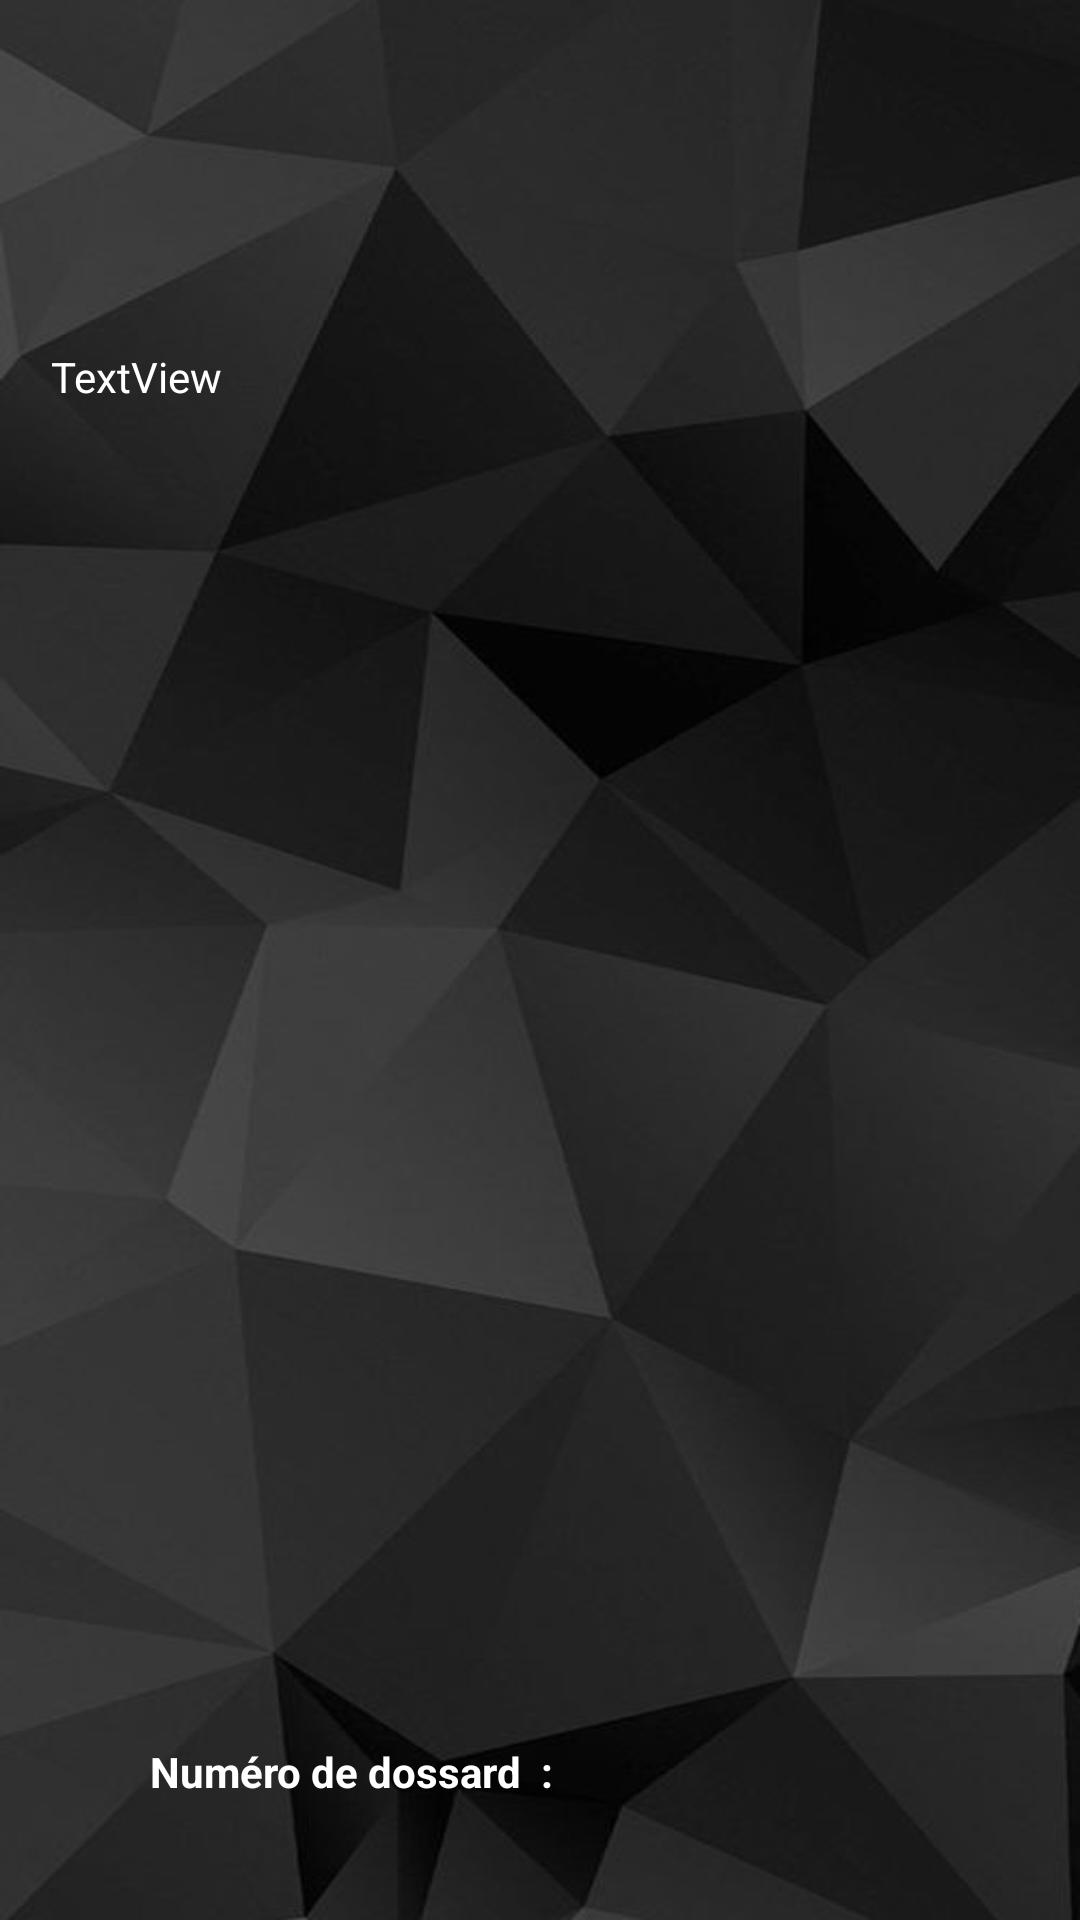

Here is an Android app screen rendered from its layout file. Give the layout XML and the strings, colors and styles it references.
<!-- AndroidManifest.xml: application theme Theme.TrailGO -->
<!-- res/layout/activity_main.xml -->
<?xml version="1.0" encoding="utf-8"?>
<androidx.constraintlayout.widget.ConstraintLayout xmlns:android="http://schemas.android.com/apk/res/android"
    xmlns:app="http://schemas.android.com/apk/res-auto"
    xmlns:tools="http://schemas.android.com/tools"
    android:id="@+id/rep"
    android:layout_width="match_parent"
    android:layout_height="match_parent"
    android:background="@drawable/fond"
    >


    <EditText
        android:id="@+id/etRequete"
        android:layout_width="0dp"
        android:layout_height="30dp"
        android:layout_marginTop="36dp"
        android:textColor="#00FBFBFB"
        android:textColorHint="#00FFFFFF"
        android:textSize="20sp"
        android:visibility="invisible"
        app:layout_constraintStart_toStartOf="parent"
        app:layout_constraintTop_toTopOf="parent"
        tools:visibility="invisible" />

    <Button
        android:id="@+id/button2"
        style="?android:attr/borderlessButtonStyle"
        android:layout_width="327dp"
        android:layout_height="339dp"
        android:layout_margin="20dp"
        android:layout_marginStart="4dp"
        android:layout_marginEnd="14dp"
        android:backgroundTint="#00FFFFFF"
        android:onClick="check"
        android:textColor="#FFFFFF"
        android:textSize="20sp"
        app:icon="@drawable/go"
        app:iconTint="#FFFFFF"
        app:layout_constraintBottom_toBottomOf="parent"
        app:layout_constraintEnd_toEndOf="parent"
        app:layout_constraintHorizontal_bias="0.696"
        app:layout_constraintStart_toStartOf="parent"
        app:layout_constraintTop_toTopOf="parent"
        app:rippleColor="#FFFFFF" />

    <TextView
        android:id="@+id/tvReponse"
        android:layout_width="32dp"
        android:layout_height="6dp"
        android:layout_marginStart="50dp"
        android:layout_marginTop="484dp"
        android:background="#00EEEEFF"
        android:padding="10dp"
        android:textColor="#FF5722"
        android:textSize="20sp"
        app:layout_constraintStart_toStartOf="parent"
        app:layout_constraintTop_toTopOf="parent" />

    <Button
        android:id="@+id/button"
        style="?android:attr/borderlessButtonStyle"
        android:layout_width="62dp"
        android:layout_height="57dp"
        android:layout_marginTop="16dp"
        android:layout_marginEnd="20dp"
        android:backgroundTint="#00FFFFFF"
        android:gravity="clip_horizontal|center"
        android:onClick="info"
        android:textAlignment="center"
        android:textColor="#FFFFFF"
        app:icon="@drawable/info"
        app:iconTint="#FFFFFF"
        app:layout_constraintEnd_toEndOf="parent"
        app:layout_constraintTop_toTopOf="parent" />

    <TextView
        android:id="@+id/num_dossard"
        android:layout_width="wrap_content"
        android:layout_height="wrap_content"
        android:layout_marginStart="5dp"
        android:layout_marginBottom="40dp"
        android:text=" "
        android:textColor="#FFFFFF"
        android:textStyle="bold"
        app:layout_constraintBottom_toBottomOf="parent"
        app:layout_constraintStart_toEndOf="@+id/textView2"
        tools:text=" "
        tools:visibility="visible" />

    <TextView
        android:id="@+id/textView2"
        android:layout_width="wrap_content"
        android:layout_height="wrap_content"
        android:layout_marginStart="50dp"
        android:layout_marginBottom="40dp"
        android:text="Numéro de dossard  :"
        android:textColor="#FFFFFF"
        android:textStyle="bold"
        app:layout_constraintBottom_toBottomOf="parent"
        app:layout_constraintStart_toStartOf="parent" />

    <Button
        android:id="@+id/ip"
        style="?android:attr/borderlessButtonStyle"
        android:layout_width="78dp"
        android:layout_height="64dp"
        android:layout_marginTop="10dp"
        android:layout_marginEnd="3dp"
        android:backgroundTint="#00FFFFFF"
        android:onClick="ip"
        android:textColor="#00FFFFFF"
        app:icon="@drawable/settings"
        app:iconTint="#FFFFFF"
        app:layout_constraintEnd_toEndOf="parent"
        app:layout_constraintTop_toBottomOf="@+id/button" />

    <TextView
        android:id="@+id/test"
        android:layout_width="wrap_content"
        android:layout_height="wrap_content"
        android:layout_marginStart="17dp"
        android:layout_marginTop="50dp"
        android:text="TextView"
        android:textColor="#FFFFFF"
        app:layout_constraintStart_toStartOf="parent"
        app:layout_constraintTop_toBottomOf="@+id/etRequete" />
</androidx.constraintlayout.widget.ConstraintLayout>
<!-- resources referenced by this layout -->
<resources>
  <!-- drawable fond: jpg bitmap (drawable, 51089 bytes) -->
  <!-- drawable go: png bitmap (drawable, 12824 bytes) -->
  <style name="Theme.TrailGO" parent="Theme.MaterialComponents.DayNight.DarkActionBar">
          
          <item name="colorPrimary">@color/purple_500</item>
          <item name="colorPrimaryVariant">@color/purple_700</item>
          <item name="colorOnPrimary">@color/white</item>
          
          <item name="colorSecondary">@color/teal_200</item>
          <item name="colorSecondaryVariant">@color/teal_700</item>
          <item name="colorOnSecondary">@color/black</item>
          
          <item name="android:statusBarColor" tools:targetApi="l">?attr/colorPrimaryVariant</item>
          
      </style>
  <!-- not gathered from this repository: default colours our renderer supplied (Android Studio template values) -->
  <color name="purple_500">#FF6200EE</color>
  <color name="purple_700">#FF3700B3</color>
  <color name="teal_200">#FF03DAC5</color>
  <color name="teal_700">#FF018786</color>
  <color name="black">#FF000000</color>
  <color name="white">#FFFFFFFF</color>
</resources>
